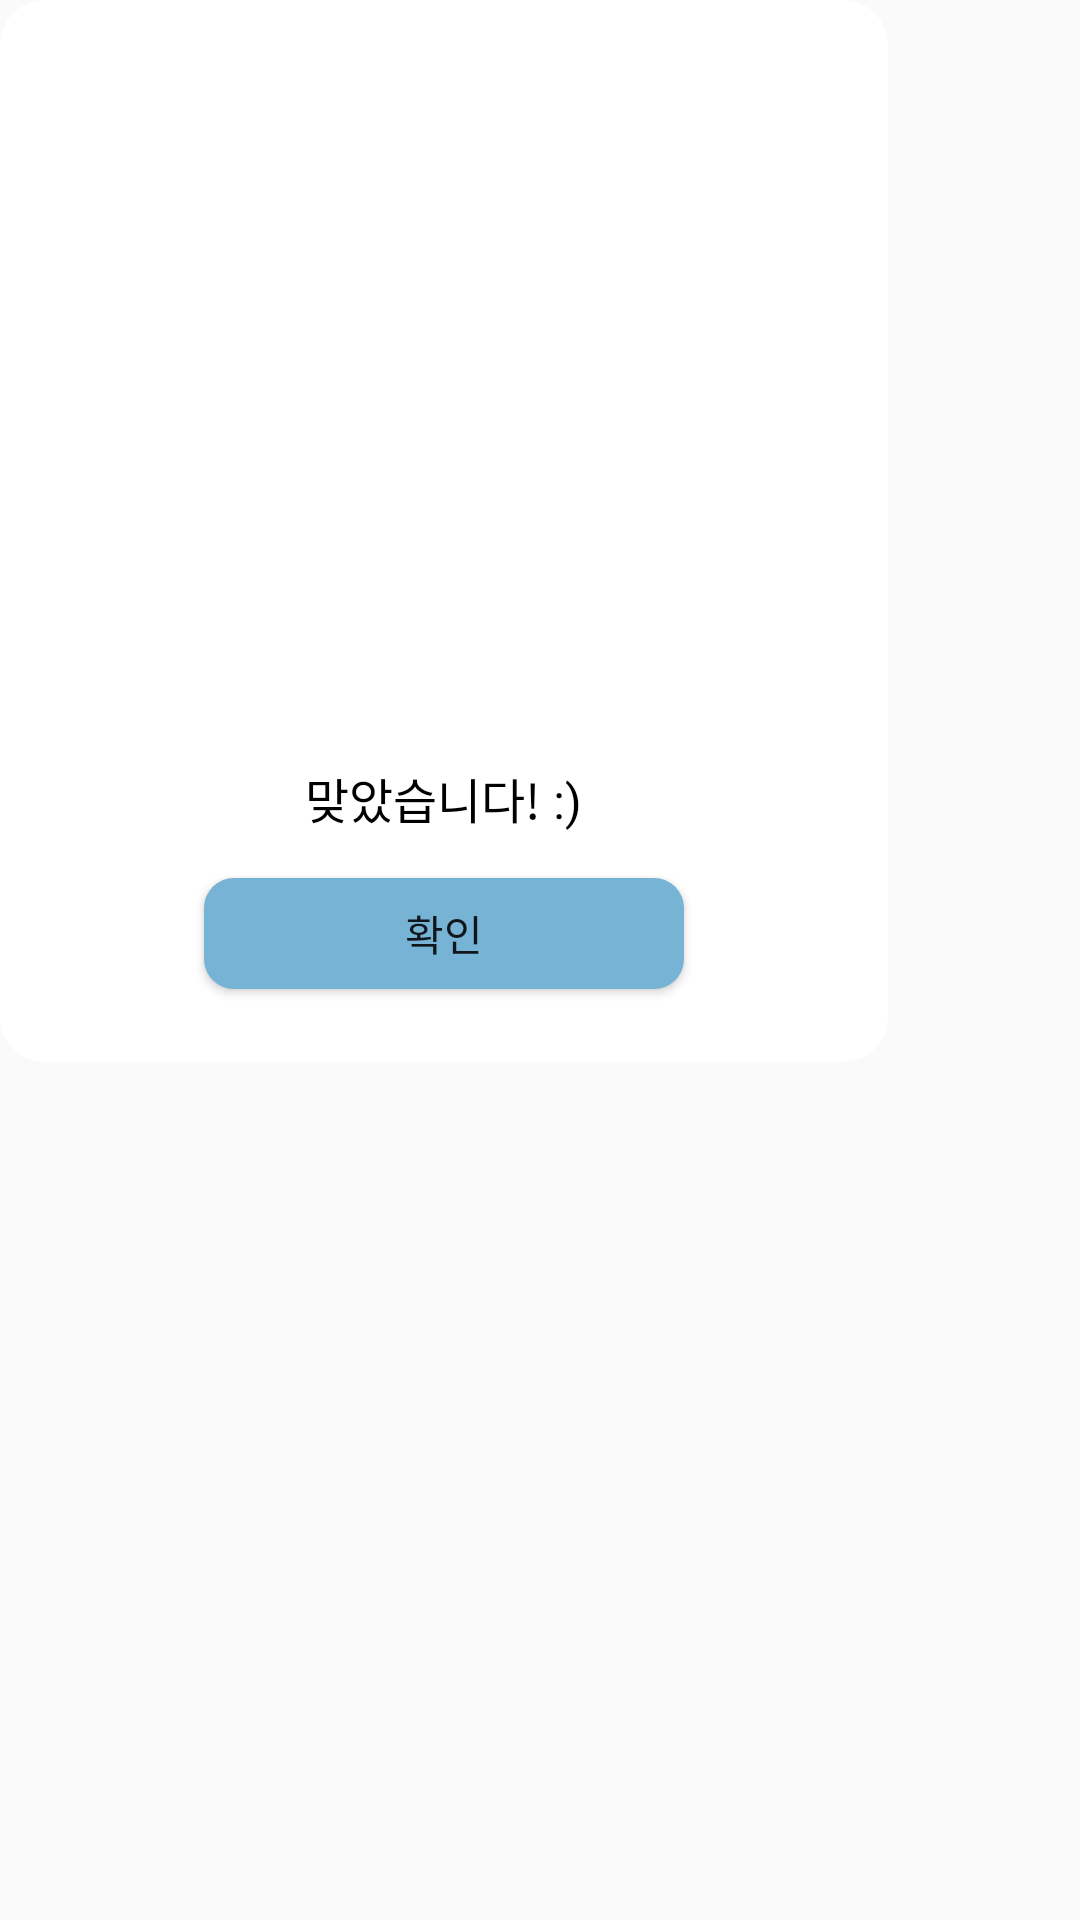

Here is an Android app screen rendered from its layout file. Give the layout XML and the strings, colors and styles it references.
<!-- AndroidManifest.xml: application theme Theme.AppCompat.Light.NoActionBar -->
<!-- res/layout/activity_dialog_correct.xml -->
<?xml version="1.0" encoding="utf-8"?>
<LinearLayout xmlns:android="http://schemas.android.com/apk/res/android"
    xmlns:app="http://schemas.android.com/apk/res-auto"
    android:layout_width="match_parent"
    android:layout_height="match_parent"
    android:orientation="vertical">

    <LinearLayout
        android:layout_width="296dp"
        android:layout_height="354dp"
        android:background="@drawable/dialog_background"
        android:gravity="center"
        android:orientation="vertical">

        <ImageView
            android:id="@+id/imageView2"
            android:layout_width="204dp"
            android:layout_height="222dp"
            android:layout_marginBottom="8dp"
            app:srcCompat="@drawable/thumbs_up" />

        <TextView
            android:id="@+id/textView6"
            android:layout_width="wrap_content"
            android:layout_height="wrap_content"
            android:text="맞았습니다! :)"
            android:textColor="#000000"
            android:textSize="16sp" />

        <Button
            android:id="@+id/buttonSubmit"
            android:layout_width="160dp"
            android:layout_height="37dp"
            android:layout_marginTop="15dp"
            android:background="@drawable/dialog_button"
            android:text="확인" />

    </LinearLayout>
</LinearLayout>
<!-- resources referenced by this layout -->
<resources>
  <!-- drawable dialog_background (drawable) -->
  <?xml version="1.0" encoding="utf-8"?>
  <shape xmlns:android="http://schemas.android.com/apk/res/android"
      android:shape="rectangle">
  
      <corners android:radius="15dp" />
  
      <solid android:color="@color/white"></solid>
  
  </shape>
  <!-- drawable dialog_button (drawable) -->
  <?xml version="1.0" encoding="utf-8"?>
  <shape xmlns:android="http://schemas.android.com/apk/res/android"
      android:shape="rectangle">
  
      <corners android:radius="10dp" />
  
      <solid android:color="#76B3D5"></solid>
  
  </shape>
  <color name="white">#FFFFFFFF</color>
</resources>
